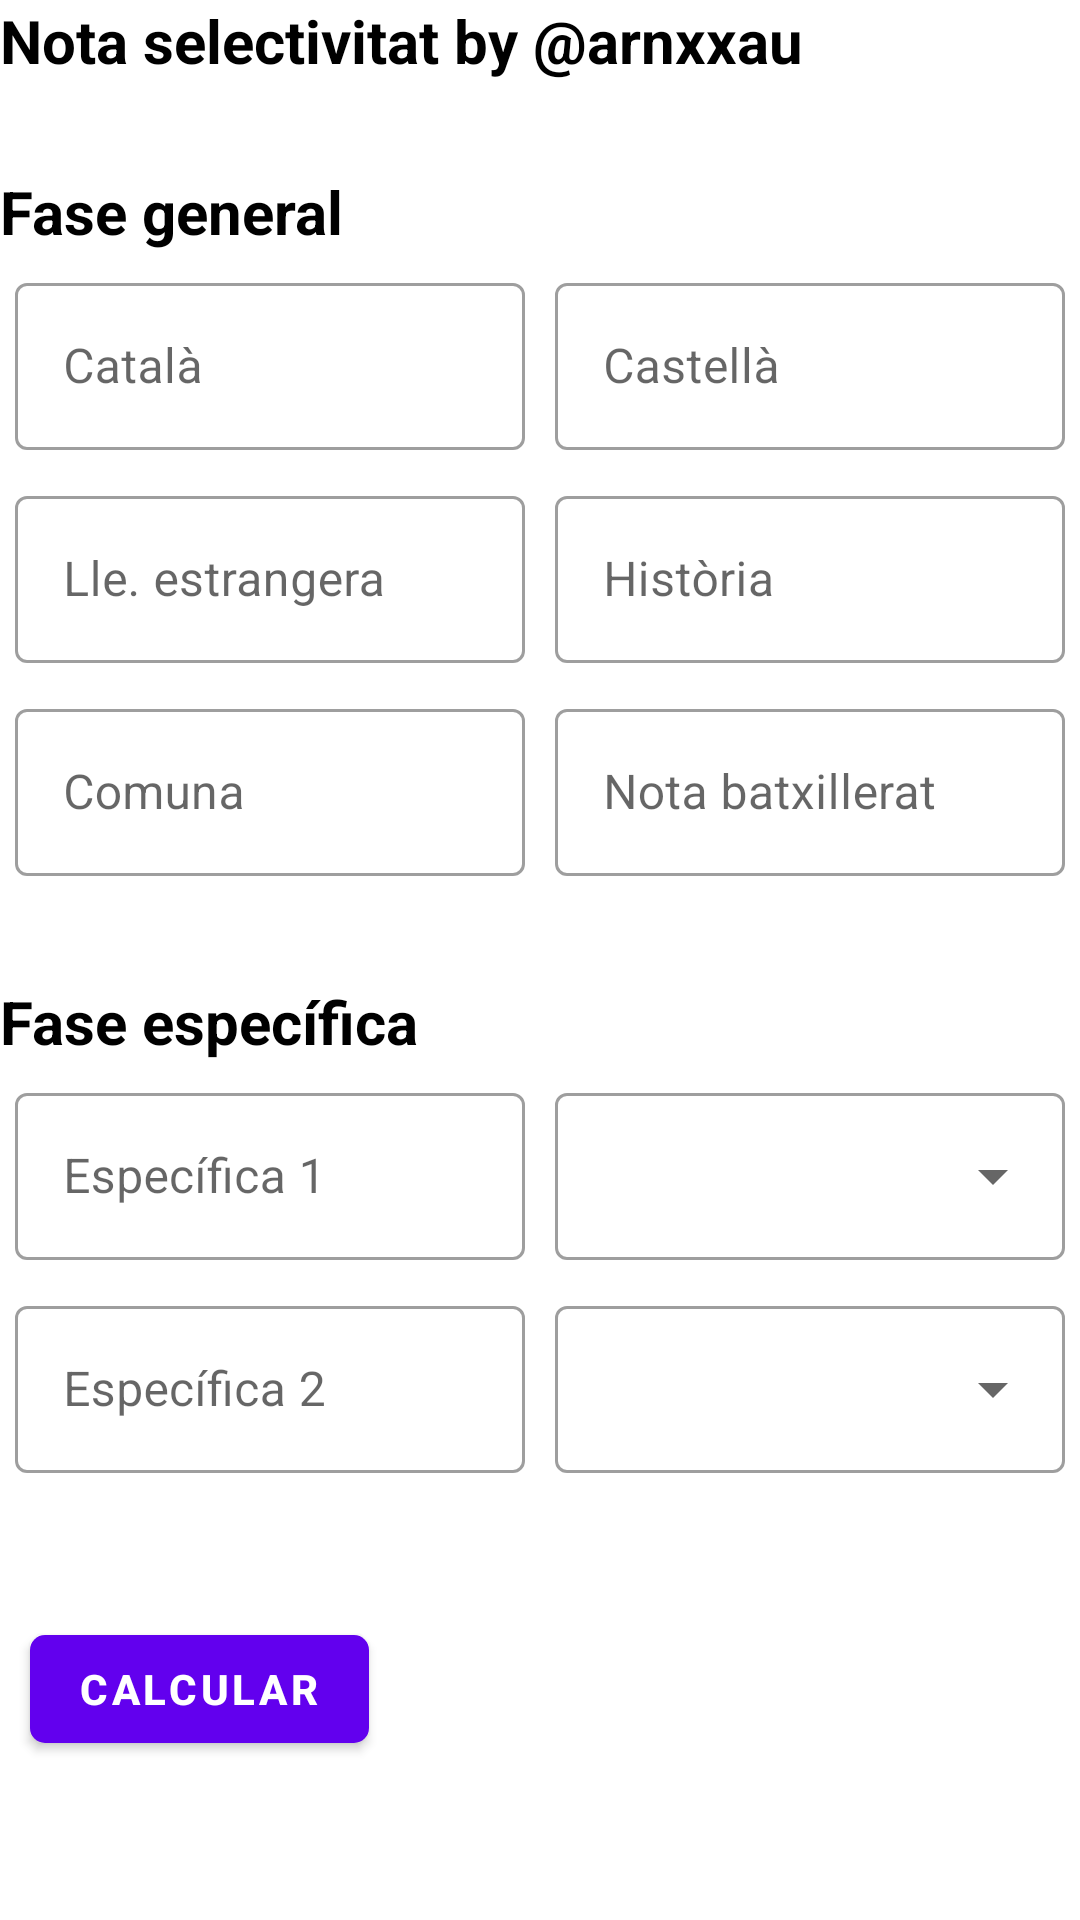

Produce the Android XML layout that renders to this screen, including the resource entries it uses.
<!-- AndroidManifest.xml: application theme Theme.Kirukalk -->
<!-- res/layout/activity_main.xml -->
<?xml version="1.0" encoding="utf-8"?>
<LinearLayout xmlns:android="http://schemas.android.com/apk/res/android"
    android:id="@+id/LAYOUT"
    xmlns:app="http://schemas.android.com/apk/res-auto"
    xmlns:tools="http://schemas.android.com/tools"
    android:layout_width="match_parent"
    android:layout_height="match_parent"
    tools:context=".MainActivity"
    android:layout_margin="30dp"
    android:layout_gravity="center"
    android:orientation="vertical">


    <TextView
        android:layout_width="match_parent"
        android:layout_height="wrap_content"
        android:text="Nota selectivitat by @arnxxau"
        android:textSize="20dp"
        android:textStyle="bold"
        android:textColor="@color/black"
        android:shadowRadius="22">
    </TextView>



    <LinearLayout
        android:layout_width="match_parent"
        android:layout_height="wrap_content"
        android:gravity="center"
        android:layout_marginTop="30dp"
        android:orientation="vertical"
        >
        <TextView
            android:layout_width="match_parent"
            android:layout_height="wrap_content"
            android:text="Fase general"
            android:textSize="20dp"
            android:textStyle="bold"
            android:textColor="@color/black"
            android:shadowRadius="22">
        </TextView>


        <LinearLayout
            android:layout_width="match_parent"
            android:layout_height="wrap_content"
            android:gravity="center"
            android:orientation="horizontal"
            >

            <com.google.android.material.textfield.TextInputLayout
                android:layout_margin="5dp"
                android:id="@+id/input1"
                style="@style/Widget.MaterialComponents.TextInputLayout.OutlinedBox"
                android:layout_weight="1"
                android:layout_width="match_parent"
                android:layout_height="wrap_content">
                <com.google.android.material.textfield.TextInputEditText
                    android:layout_width="match_parent"
                    android:layout_height="wrap_content"
                    android:inputType="numberDecimal"
                    android:hint="Català" />
            </com.google.android.material.textfield.TextInputLayout>

            <com.google.android.material.textfield.TextInputLayout
                android:layout_margin="5dp"
                android:id="@+id/input2"
                android:layout_weight="1"
                style="@style/Widget.MaterialComponents.TextInputLayout.OutlinedBox"
                android:layout_width="match_parent"
                android:layout_height="wrap_content">
                <com.google.android.material.textfield.TextInputEditText
                    android:layout_width="match_parent"
                    android:layout_height="wrap_content"
                    android:inputType="numberDecimal"

                    android:hint="Castellà" />
            </com.google.android.material.textfield.TextInputLayout>
        </LinearLayout>



        <LinearLayout
            android:layout_width="match_parent"
            android:layout_height="wrap_content"
            android:gravity="center"
            android:orientation="horizontal"
            >

            <com.google.android.material.textfield.TextInputLayout
                android:layout_margin="5dp"
                android:id="@+id/input3"
                style="@style/Widget.MaterialComponents.TextInputLayout.OutlinedBox"
                android:layout_weight="1"
                android:layout_width="match_parent"
                android:layout_height="wrap_content">
                <com.google.android.material.textfield.TextInputEditText
                    android:layout_width="match_parent"
                    android:layout_height="wrap_content"
                    android:hint="Lle. estrangera"
                    android:inputType="numberDecimal"
                    />
            </com.google.android.material.textfield.TextInputLayout>

            <com.google.android.material.textfield.TextInputLayout
                android:layout_margin="5dp"
                android:id="@+id/input4"
                android:layout_weight="1"
                style="@style/Widget.MaterialComponents.TextInputLayout.OutlinedBox"
                android:layout_width="match_parent"
                android:layout_height="wrap_content">
                <com.google.android.material.textfield.TextInputEditText
                    android:layout_width="match_parent"
                    android:layout_height="wrap_content"
                    android:hint="Història"
                    android:inputType="numberDecimal"
                    />
            </com.google.android.material.textfield.TextInputLayout>
        </LinearLayout>

        <LinearLayout
            android:layout_width="match_parent"
            android:layout_height="wrap_content"
            android:gravity="center"
            android:orientation="horizontal"
            >

            <com.google.android.material.textfield.TextInputLayout
                android:layout_margin="5dp"
                android:id="@+id/input5"
                style="@style/Widget.MaterialComponents.TextInputLayout.OutlinedBox"
                android:layout_weight="1"
                android:layout_width="match_parent"
                android:layout_height="wrap_content">
                <com.google.android.material.textfield.TextInputEditText
                    android:layout_width="match_parent"
                    android:layout_height="wrap_content"
                    android:hint="Comuna"
                    android:inputType="numberDecimal"
                    />
            </com.google.android.material.textfield.TextInputLayout>

            <com.google.android.material.textfield.TextInputLayout
                android:layout_margin="5dp"
                android:id="@+id/nota"
                style="@style/Widget.MaterialComponents.TextInputLayout.OutlinedBox"
                android:layout_weight="1"
                android:layout_width="match_parent"
                android:layout_height="wrap_content">
                <com.google.android.material.textfield.TextInputEditText
                    android:layout_width="match_parent"
                    android:layout_height="wrap_content"
                    android:hint="Nota batxillerat"
                    android:inputType="numberDecimal"
                    />
            </com.google.android.material.textfield.TextInputLayout>

        </LinearLayout>

    </LinearLayout>


    <LinearLayout
        android:layout_width="match_parent"
        android:layout_height="wrap_content"
        android:gravity="center"
        android:layout_marginTop="30dp"
        android:layout_marginBottom="20dp"
        android:orientation="vertical"
        >
        <TextView
            android:layout_width="match_parent"
            android:layout_height="wrap_content"
            android:text="Fase específica"
            android:textSize="20dp"
            android:textStyle="bold"
            android:textColor="@color/black"
            android:shadowRadius="22">
        </TextView>


        <LinearLayout
            android:layout_width="match_parent"
            android:layout_height="wrap_content"
            android:gravity="center"
            android:orientation="horizontal"
            >

            <com.google.android.material.textfield.TextInputLayout
                android:layout_margin="5dp"
                android:id="@+id/input6"
                style="@style/Widget.MaterialComponents.TextInputLayout.OutlinedBox"
                android:layout_weight="1"
                android:layout_width="match_parent"
                android:layout_height="wrap_content">
                <com.google.android.material.textfield.TextInputEditText
                    android:layout_width="match_parent"
                    android:layout_height="wrap_content"
                    android:hint="Específica 1"
                    android:inputType="numberDecimal"
                    />
            </com.google.android.material.textfield.TextInputLayout>

            <com.google.android.material.textfield.TextInputLayout
                android:layout_margin="5dp"
                android:layout_weight="1"
                style="@style/Widget.MaterialComponents.TextInputLayout.OutlinedBox.ExposedDropdownMenu"
                android:layout_width="match_parent"
                android:layout_height="wrap_content">
                <AutoCompleteTextView
                    android:id="@+id/spinner1"

                    android:layout_width="match_parent"
                    android:layout_height="wrap_content"
                    android:inputType="none" />
            </com.google.android.material.textfield.TextInputLayout>
        </LinearLayout>



        <LinearLayout
            android:layout_width="match_parent"
            android:layout_height="wrap_content"
            android:gravity="center"
            android:orientation="horizontal"
            >

            <com.google.android.material.textfield.TextInputLayout
                android:layout_margin="5dp"
                android:id="@+id/input7"
                style="@style/Widget.MaterialComponents.TextInputLayout.OutlinedBox"
                android:layout_weight="1"
                android:layout_width="match_parent"
                android:layout_height="wrap_content">
                <com.google.android.material.textfield.TextInputEditText
                    android:layout_width="match_parent"
                    android:layout_height="wrap_content"
                    android:hint="Específica 2"
                    android:inputType="numberDecimal"
                    />
            </com.google.android.material.textfield.TextInputLayout>

            <com.google.android.material.textfield.TextInputLayout
                android:layout_margin="5dp"
                android:layout_weight="1"
                style="@style/Widget.MaterialComponents.TextInputLayout.OutlinedBox.ExposedDropdownMenu"
                android:layout_width="match_parent"
                android:layout_height="wrap_content">
                <AutoCompleteTextView
                    android:id="@+id/spinner2"

                    android:layout_width="match_parent"
                    android:layout_height="wrap_content"
                    android:inputType="none" />
            </com.google.android.material.textfield.TextInputLayout>
        </LinearLayout>


    </LinearLayout>



    <LinearLayout
        android:layout_width="match_parent"
        android:layout_height="wrap_content"
        android:gravity="right"
        android:orientation="horizontal"
        >

        <com.google.android.material.button.MaterialButton
            android:layout_margin="10dp"
            android:id="@+id/calcBtn"
            android:layout_width="wrap_content"
            android:layout_height="wrap_content"
            android:text="Calcular"
            app:cornerRadius="5dp"
            android:textStyle="bold">

        </com.google.android.material.button.MaterialButton>

        <TextView
            android:id="@+id/viewer"
            android:layout_width="match_parent"
            android:layout_height="wrap_content"
            android:text=""
            android:textSize="40dp"
            android:layout_margin="20dp"
            android:textStyle="bold"
            android:textAlignment="textEnd"
            android:textColor="@color/black"
            android:shadowRadius="22"
            android:gravity="end">
        </TextView>


    </LinearLayout>








</LinearLayout>
<!-- resources referenced by this layout -->
<resources>
  <style name="Theme.Kirukalk" parent="Theme.MaterialComponents.DayNight.DarkActionBar">
          
          <item name="colorPrimary">@color/purple_500</item>
          <item name="colorPrimaryVariant">@color/purple_700</item>
          <item name="colorOnPrimary">@color/white</item>
          
          <item name="colorSecondary">@color/teal_200</item>
          <item name="colorSecondaryVariant">@color/teal_700</item>
          <item name="colorOnSecondary">@color/black</item>
          
          <item name="android:statusBarColor" tools:targetApi="l">?attr/colorPrimaryVariant</item>
          
      </style>
  <!-- not gathered from this repository: default colours our renderer supplied (Android Studio template values) -->
  <color name="purple_500">#FF6200EE</color>
  <color name="purple_700">#FF3700B3</color>
  <color name="teal_200">#FF03DAC5</color>
  <color name="teal_700">#FF018786</color>
  <color name="black">#FF000000</color>
  <color name="white">#FFFFFFFF</color>
</resources>
